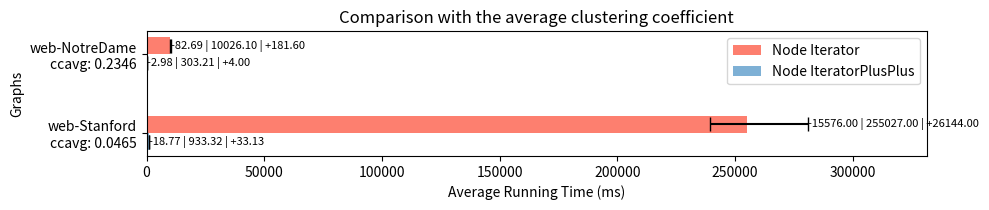

Python code for this plot: (Note: this script raises an exception after producing the figure.)
import os
import matplotlib.pyplot as plt

nodeIterator = [10026.1, 255027]
nodeIteratorplusplus = [303.213, 933.322]
ni_min = [9943.41, 239451]
ni_max = [10207.7, 281171]
nipp_min = [300.229, 914.55]
nipp_max = [307.211, 966.448]

inputs = [f'web-NotreDame\nccavg: {0.2346}',f'web-Stanford\nccavg: {0.0465}',]

bar_width = 0.22
index = range(len(inputs))

fig, ax = plt.subplots(figsize=(10, 2.2), dpi=100)

alg1_bars = ax.barh(index, nodeIterator, bar_width, color="#fd7f6f", label='Node Iterator')

for i, (v, vmin, vmax) in enumerate(zip(nodeIterator, ni_min, ni_max)):
    ax.errorbar(v, i, xerr=[[v - vmin], [vmax - v]], fmt='', color='black', markersize=5, capsize=5)

alg2_bars = ax.barh([i + bar_width for i in index], nodeIteratorplusplus, bar_width, color="#7eb0d5", label='Node IteratorPlusPlus')

for i, (v, vmin, vmax) in enumerate(zip(nodeIteratorplusplus, nipp_min, nipp_max)):
    ax.errorbar(v, i + bar_width, xerr=[[v - vmin], [vmax - v]], fmt='', color='black', markersize=5, capsize=5)

ax.set_xlabel('Average Running Time (ms)')
ax.set_ylabel('Graphs')
ax.set_yticks([i + bar_width / 2 for i in index])
ax.set_yticklabels(inputs)
ax.invert_yaxis()
ax.legend()

for i, (v, vmin, vmax) in enumerate(zip(nodeIterator, ni_min, ni_max)):
    ax.text(vmax + 50, i, f'-{v-vmin:.2f} | {v:.2f} | +{vmax-v:.2f}', va='center', fontsize=8)
for i, (v, vmin, vmax) in enumerate(zip(nodeIteratorplusplus, nipp_min, nipp_max)):
    ax.text(vmax + 50, i + bar_width, f'-{v-vmin:.2f} | {v:.2f} | +{vmax-v:.2f}', va='center', fontsize=8)

ax.set_xlim(right=max(nodeIterator + nodeIteratorplusplus) * 1.3)

plt.subplots_adjust(right=0.9)

plt.title('Comparison with the average clustering coefficient')
plt.tight_layout()

script_dir = os.path.dirname(os.path.abspath(__file__))
plt.savefig(os.path.join(script_dir, 'NotreDameVsStanford.png'))

plt.show()
